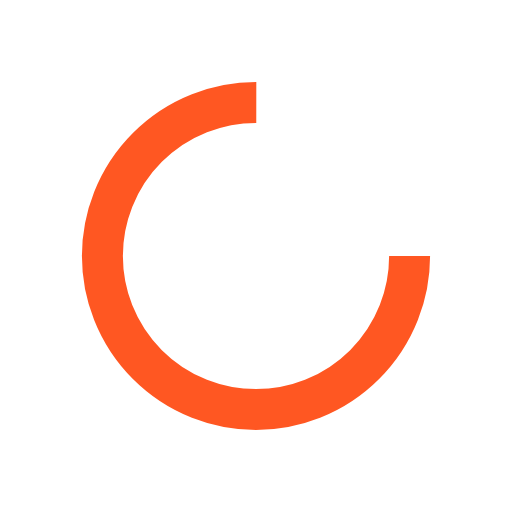
t = 0.00 s
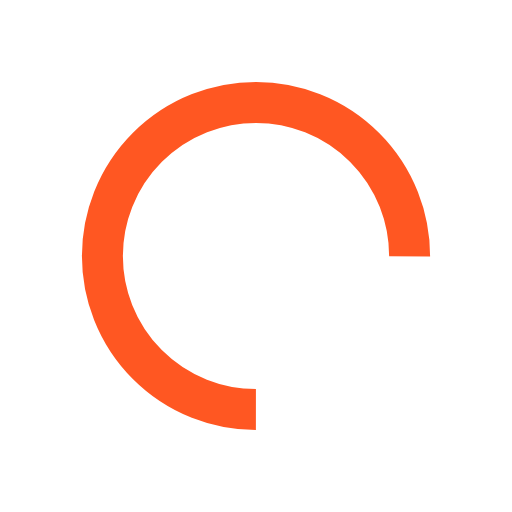
t = 0.21 s
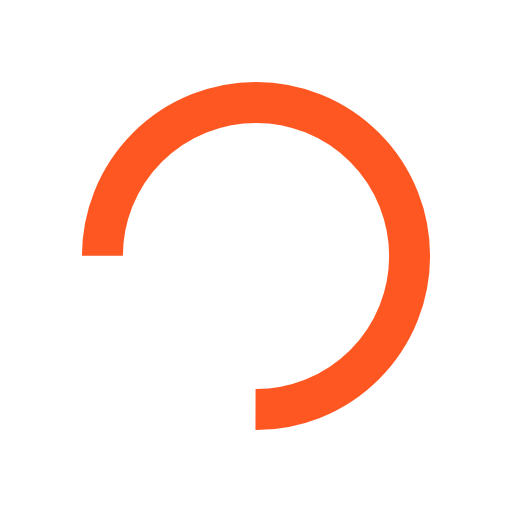
t = 0.41 s
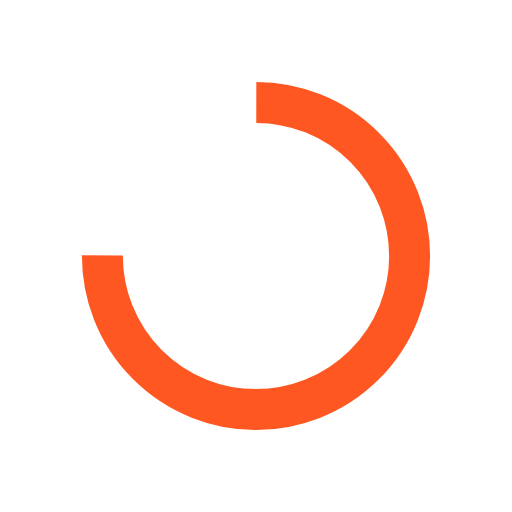
t = 0.62 s

The animated SVG that drew these frames (rendered in a browser with its animation timeline set to each time). Animation: 1 SMIL element (animateTransform=1); one cycle of 0.82 s, repeats indefinitely.

<?xml version="1.0" encoding="utf-8"?>
<svg xmlns="http://www.w3.org/2000/svg" xmlns:xlink="http://www.w3.org/1999/xlink" style="margin: auto; display: block; shape-rendering: auto;" width="137px" height="137px" viewBox="0 0 100 100" preserveAspectRatio="xMidYMid">
<circle cx="50" cy="50" fill="none" stroke="#ff5722" stroke-width="8" r="30" stroke-dasharray="141.37166941154067 49.12388980384689">
  <animateTransform attributeName="transform" type="rotate" repeatCount="indefinite" dur="0.819672131147541s" values="0 50 50;360 50 50" keyTimes="0;1"></animateTransform>
</circle></svg>